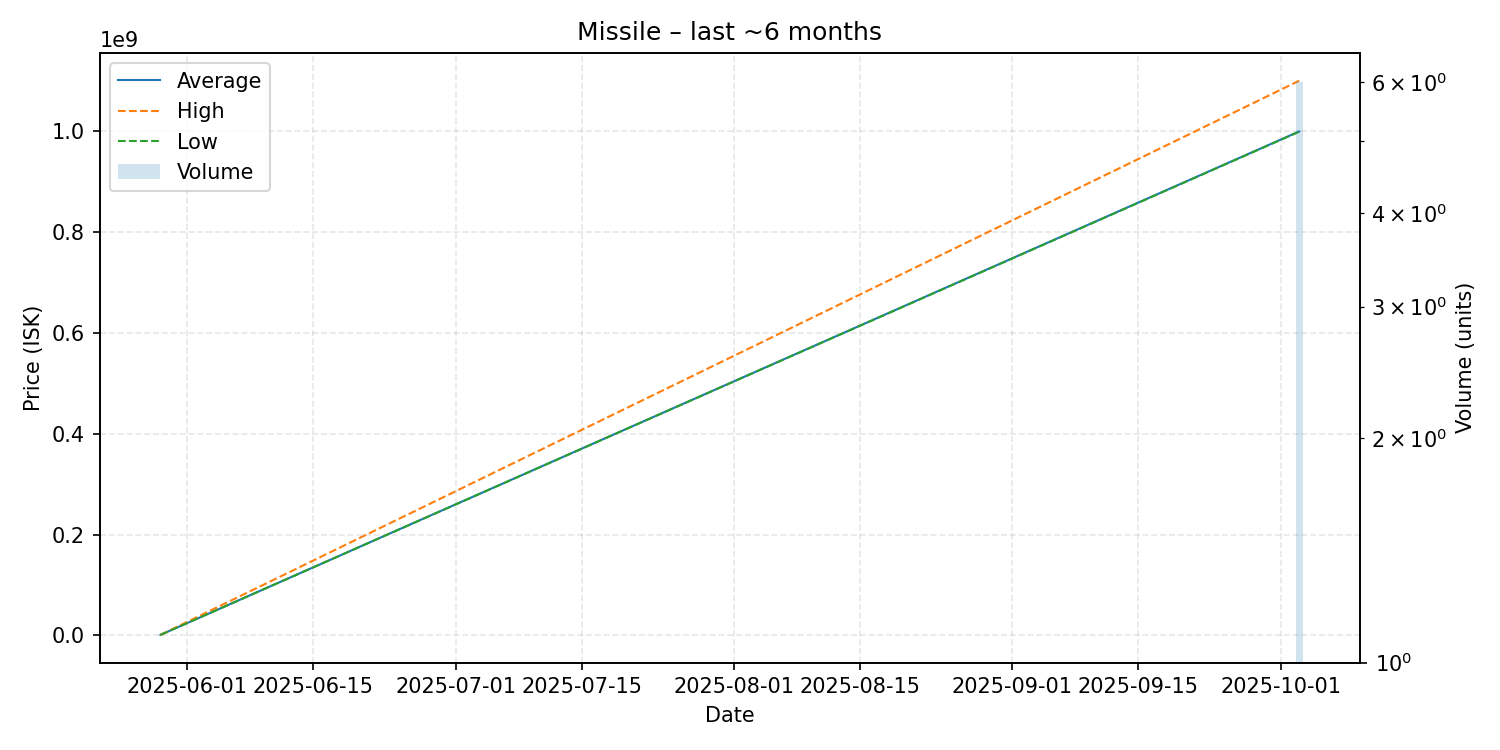

Data behind this chart, as committed beside it:
date, average, highest, lowest, order_count, volume
2025-05-29, 1200000, 1200000, 1200000, 1, 1
2025-10-03, 998533333, 1099000000, 998000000, 5, 6
